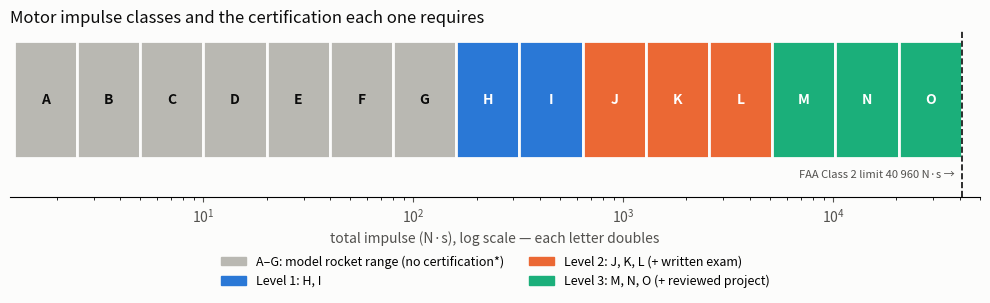

Generate this figure with matplotlib: (Note: this script raises an exception after producing the figure.)
#!/usr/bin/env python3
"""Chart of motor impulse classes A-O on a log axis, coloured by the certification they need."""
import matplotlib
matplotlib.use("Agg")
import matplotlib.pyplot as plt
from pathlib import Path

SURFACE, INK, INK2, GRID = "#fcfcfb", "#0b0b0b", "#52514e", "#e4e3df"
COL = {"none": "#b9b8b2", "L1": "#2a78d6", "L2": "#eb6834", "L3": "#1baf7a"}
LETTERS = "ABCDEFGHIJKLMNO"
fig, ax = plt.subplots(figsize=(10, 3.4), facecolor=SURFACE)
ax.set_facecolor(SURFACE)
for k, L in enumerate(LETTERS):
    lo, hi = 1.25 * 2 ** k, 2.5 * 2 ** k
    lvl = "none" if L <= "G" else "L1" if L in "HI" else "L2" if L in "JKL" else "L3"
    ax.barh(0, hi - lo, left=lo, height=0.6, color=COL[lvl], edgecolor=SURFACE, lw=2)
    ax.text((lo * hi) ** 0.5, 0, L, ha="center", va="center", color="white" if lvl != "none" else INK, weight="bold")
ax.set_xscale("log")
ax.set_xlim(1.2, 50000)
ax.set_yticks([])
ax.axvline(40960, color=INK, lw=1.2, ls="--")
ax.text(38000, -0.36, "FAA Class 2 limit 40 960 N·s →", ha="right", va="top", fontsize=8, color=INK2)
ax.set_ylim(-0.5, 0.35)
from matplotlib.patches import Patch
handles = [Patch(color=COL[lvl], label=lab) for lvl, lab in (
    ("none", "A–G: model rocket range (no certification*)"), ("L1", "Level 1: H, I"),
    ("L2", "Level 2: J, K, L (+ written exam)"), ("L3", "Level 3: M, N, O (+ reviewed project)"))]
ax.legend(handles=handles, frameon=False, loc="upper center", bbox_to_anchor=(0.5, -0.28), ncol=2, fontsize=9)
ax.set_xlabel("total impulse (N·s), log scale — each letter doubles", color=INK2)
for sp in ("top", "right", "left"):
    ax.spines[sp].set_visible(False)
ax.tick_params(colors=INK2)
ax.set_title("Motor impulse classes and the certification each one requires", loc="left", color=INK)
fig.tight_layout()
out = Path(__file__).resolve().parent.parent / "images" / "impulse-classes.png"
fig.savefig(out, dpi=140, facecolor=SURFACE)
print("wrote", out)
